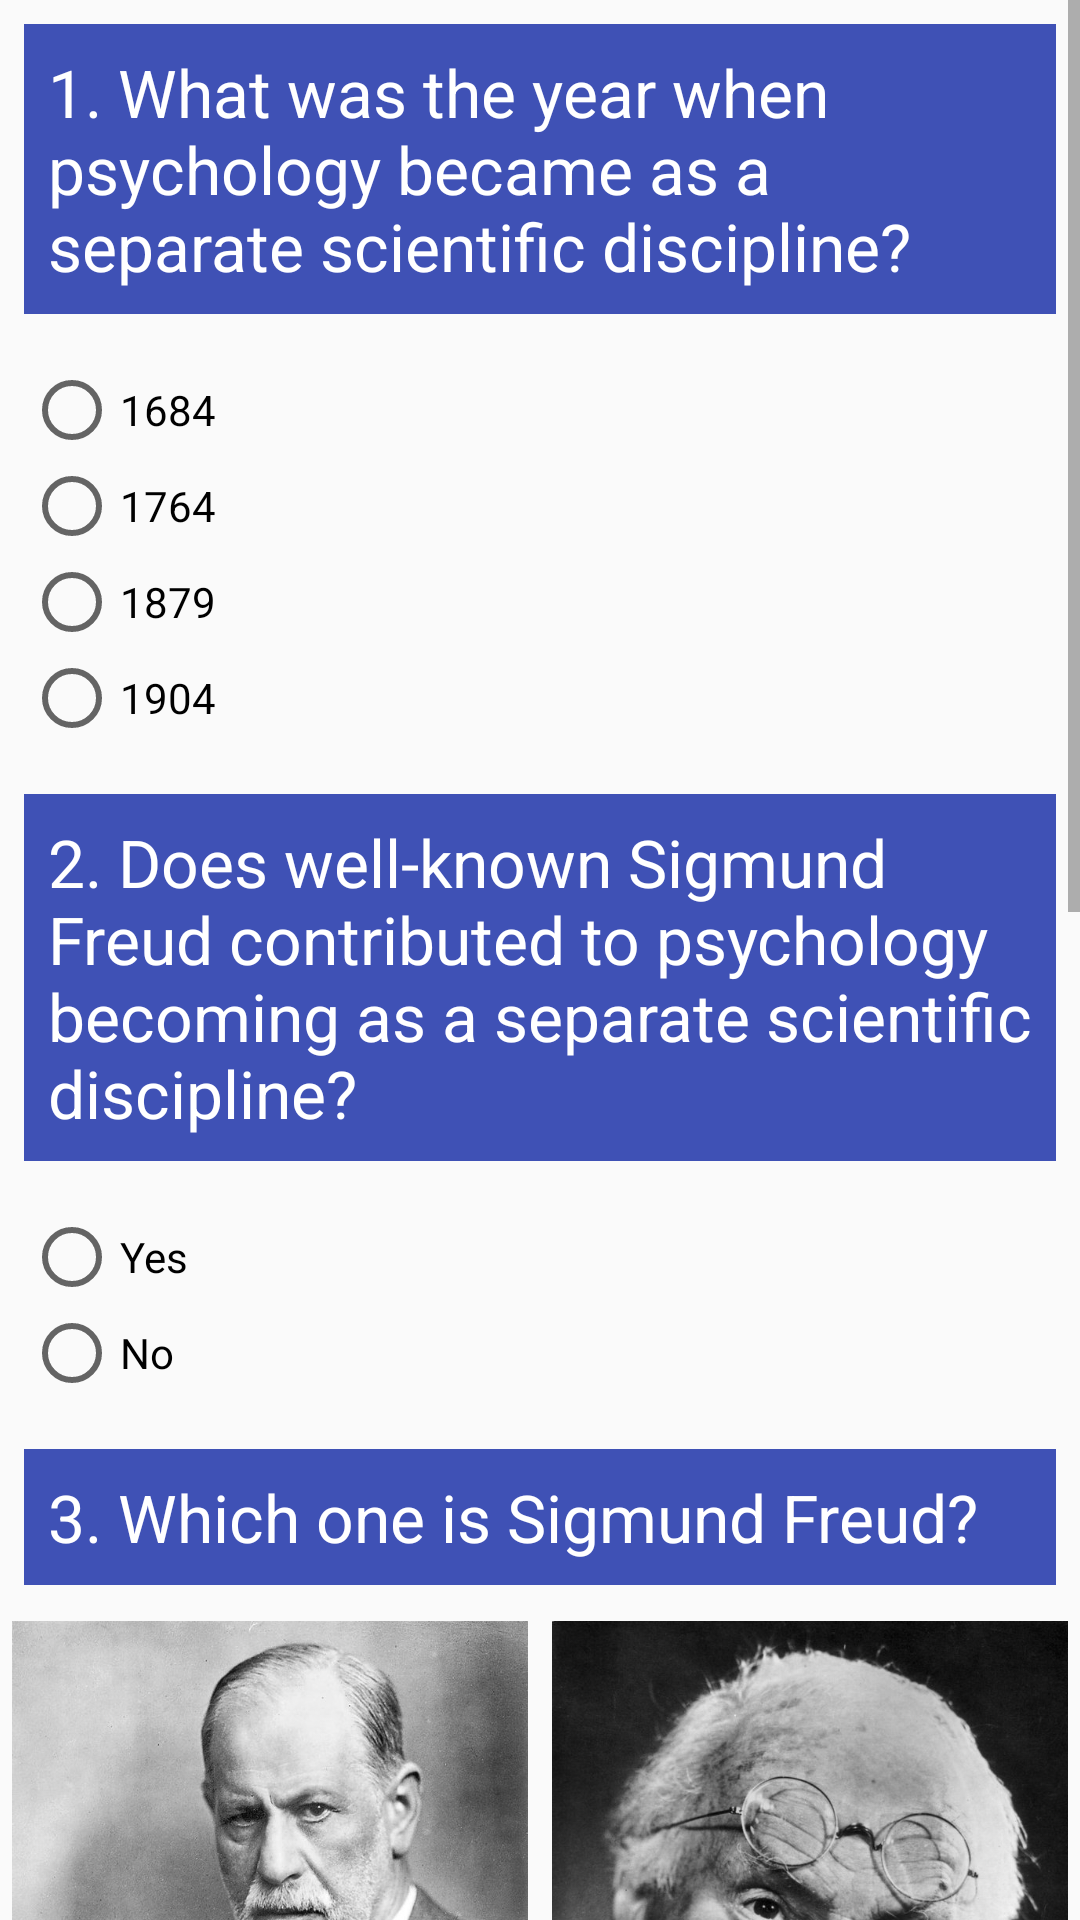

The Android layout XML behind this screen, and the referenced resources:
<!-- AndroidManifest.xml: application theme AppTheme -->
<!-- res/layout/activity_main.xml -->
<?xml version="1.0" encoding="utf-8"?>

<ScrollView xmlns:android="http://schemas.android.com/apk/res/android"
    xmlns:tools="http://schemas.android.com/tools"
    android:id="@+id/activity_main"
    android:layout_width="match_parent"
    android:layout_height="match_parent"
    tools:context="com.example.android.quizapp.MainActivity">


    <LinearLayout
        android:layout_width="match_parent"
        android:layout_height="wrap_content"
        android:orientation="vertical">

        <TextView
            style="@style/questions"
            android:text="@string/question1" />

        <RadioGroup
            android:id="@+id/question1"
            android:layout_width="wrap_content"
            android:layout_height="wrap_content"
            android:layout_margin="8dp">

            <RadioButton
                android:id="@+id/question1A"
                android:layout_width="wrap_content"
                android:layout_height="wrap_content"
                android:text="1684" />

            <RadioButton
                android:id="@+id/question1B"
                android:layout_width="wrap_content"
                android:layout_height="wrap_content"
                android:text="1764" />

            <RadioButton
                android:id="@+id/question1C"
                android:layout_width="wrap_content"
                android:layout_height="wrap_content"
                android:text="1879" />

            <RadioButton
                android:id="@+id/question1D"
                android:layout_width="wrap_content"
                android:layout_height="wrap_content"
                android:text="1904" />
        </RadioGroup>

        <TextView
            style="@style/questions"
            android:text="@string/question2" />

        <RadioGroup
            android:id="@+id/question2"
            android:layout_width="wrap_content"
            android:layout_height="wrap_content"
            android:layout_margin="8dp">

            <RadioButton
                android:id="@+id/question2A"
                android:layout_width="wrap_content"
                android:layout_height="wrap_content"
                android:text="@string/yes" />

            <RadioButton
                android:id="@+id/question2B"
                android:layout_width="wrap_content"
                android:layout_height="wrap_content"
                android:text="@string/no" />

        </RadioGroup>

        <TextView
            style="@style/questions"
            android:text="@string/question3" />

        <LinearLayout
            android:layout_width="wrap_content"
            android:layout_height="wrap_content"
            android:orientation="horizontal">

            <ImageView
                android:layout_width="0dp"
                android:layout_height="wrap_content"
                android:layout_margin="4dp"
                android:layout_weight="1"
                android:adjustViewBounds="true"
                android:src="@drawable/freud" />

            <ImageView
                android:layout_width="0dp"
                android:layout_height="wrap_content"
                android:layout_margin="4dp"
                android:layout_weight="1"
                android:adjustViewBounds="true"
                android:src="@drawable/jung" />

        </LinearLayout>

        <RadioGroup
            android:id="@+id/question3"
            android:layout_width="match_parent"
            android:layout_height="wrap_content"
            android:layout_margin="8dp"
            android:orientation="horizontal">

            <RadioButton
                android:id="@+id/question3A"
                android:layout_width="0dp"
                android:layout_height="wrap_content"
                android:layout_weight="1" />

            <RadioButton
                android:id="@+id/question3B"
                android:layout_width="0dp"
                android:layout_height="wrap_content"
                android:layout_weight="1" />

        </RadioGroup>

        <TextView
            style="@style/questions"
            android:text="@string/question4" />

        <EditText
            android:id="@+id/question4"
            android:layout_width="match_parent"
            android:layout_height="wrap_content"
            android:hint="@string/question4_hint"
            android:inputType="number" />

        <TextView
            style="@style/questions"
            android:text="@string/question5" />

        <CheckBox
            android:id="@+id/question5_checkbox1"
            android:layout_width="wrap_content"
            android:layout_height="wrap_content"
            android:text="@string/viktor" />

        <CheckBox
            android:id="@+id/question5_checkbox2"
            android:layout_width="wrap_content"
            android:layout_height="wrap_content"
            android:text="@string/john" />

        <CheckBox
            android:id="@+id/question5_checkbox3"
            android:layout_width="wrap_content"
            android:layout_height="wrap_content"
            android:text="@string/kurt" />

        <CheckBox
            android:id="@+id/question5_checkbox4"
            android:layout_width="wrap_content"
            android:layout_height="wrap_content"
            android:text="@string/eric" />

        <Button
            android:id="@+id/button_submit"
            android:layout_width="wrap_content"
            android:layout_height="wrap_content"
            android:layout_gravity="center_horizontal"
            android:layout_margin="16dp"
            android:onClick="submit"
            android:text="@string/button" />

    </LinearLayout>

</ScrollView>
<!-- resources referenced by this layout -->
<resources>
  <!-- drawable freud: jpg bitmap (drawable, 178630 bytes) -->
  <!-- drawable jung: jpg bitmap (drawable, 107969 bytes) -->
  <string name="button">Check Answers</string>
  <string name="eric">Eric Berne</string>
  <string name="john">John Milton</string>
  <string name="kurt">Kurt Lewin</string>
  <string name="no">No</string>
  <string name="question1">1. What was the year when psychology became as a separate scientific discipline?</string>
  <string name="question2">2. Does well-known Sigmund Freud contributed to psychology becoming as a separate scientific discipline?</string>
  <string name="question3">3. Which one is Sigmund Freud?</string>
  <string name="question4">4. According to Freud, the mind can be divided into few different levels. Write a number of how many levels</string>
  <string name="question4_hint">Number of mind levels</string>
  <string name="question5">5. Which of these later contributed to psychology as well?</string>
  <string name="viktor">Viktor Frankl</string>
  <string name="yes">Yes</string>
  <style name="questions">
          <item name="android:layout_width">match_parent</item>
          <item name="android:layout_height">wrap_content</item>
          <item name="android:background">#3F51B5</item>
          <item name="android:textColor">#ffffff</item>
          <item name="android:layout_margin">8dp</item>
          <item name="android:padding">8dp</item>
          <item name="android:textSize">22sp</item>
      </style>
  <style name="AppTheme" parent="Theme.AppCompat.Light.DarkActionBar">
          
          <item name="colorPrimary">@color/colorPrimary</item>
          <item name="colorPrimaryDark">@color/colorPrimaryDark</item>
          <item name="colorAccent">@color/colorAccent</item>
      </style>
  <!-- not gathered from this repository: default colours our renderer supplied (Android Studio template values) -->
  <color name="colorPrimary">#FF6200EE</color>
  <color name="colorPrimaryDark">#FF3700B3</color>
  <color name="colorAccent">#FF03DAC5</color>
</resources>
